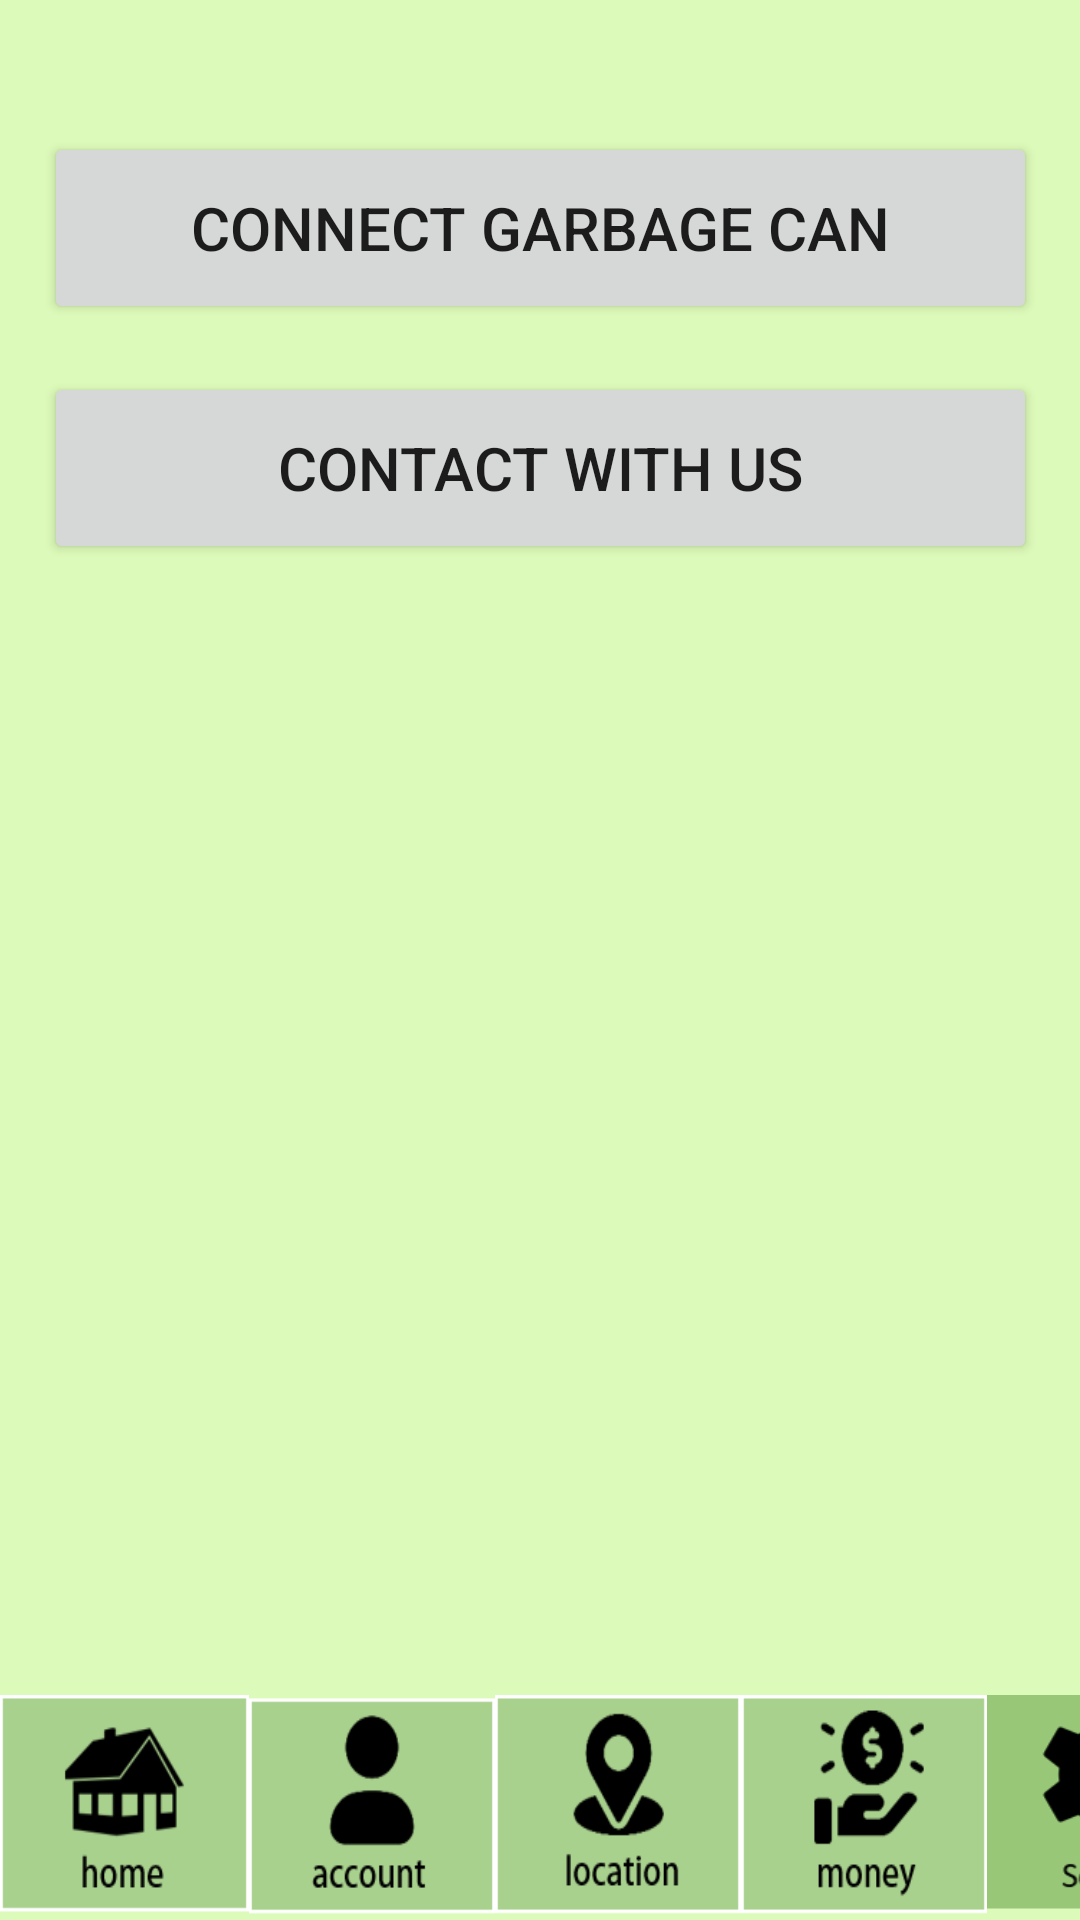

This screen was rendered from an Android layout file. Write that file and the resources it references.
<!-- AndroidManifest.xml: application theme Theme.SA -->
<!-- res/layout/activity_setting.xml -->
<?xml version="1.0" encoding="utf-8"?>
<androidx.constraintlayout.widget.ConstraintLayout xmlns:android="http://schemas.android.com/apk/res/android"
    xmlns:app="http://schemas.android.com/apk/res-auto"
    xmlns:tools="http://schemas.android.com/tools"
    android:layout_width="match_parent"
    android:layout_height="match_parent"
    android:background="#DCFAB9"
    tools:context=".Setting">

    <Button
        android:id="@+id/connect"
        android:layout_width="331dp"
        android:layout_height="64dp"
        android:layout_marginTop="28dp"
        android:onClick="btnConnectCan"
        android:text="Connect Garbage Can"
        android:textSize="20sp"
        app:layout_constraintBottom_toTopOf="@+id/contact"
        app:layout_constraintEnd_toEndOf="parent"
        app:layout_constraintStart_toStartOf="parent"
        app:layout_constraintTop_toTopOf="parent" />

    <Button
        android:id="@+id/contact"
        android:layout_width="331dp"
        android:layout_height="64dp"
        android:layout_marginTop="124dp"
        android:onClick="btnContact"
        android:text="Contact with us"
        android:textSize="20sp"
        app:layout_constraintBottom_toTopOf="@+id/linearLayout3"
        app:layout_constraintEnd_toEndOf="parent"
        app:layout_constraintStart_toStartOf="parent"
        app:layout_constraintTop_toTopOf="parent"
        app:layout_constraintVertical_bias="0.409" />

    <LinearLayout
        android:id="@+id/linearLayout"
        android:layout_width="413dp"
        android:layout_height="75dp"
        android:orientation="horizontal"
        app:layout_constraintBottom_toBottomOf="parent"
        tools:ignore="MissingConstraints"
        tools:layout_editor_absoluteX="1dp">

        <Button
            android:id="@+id/createdMoneyHomeButton2"
            android:layout_width="83dp"
            android:layout_height="75dp"
            android:background="@drawable/listhomepagebtn"
            android:onClick="gotoHome"
            app:backgroundTint="@null" />

        <Button
            android:id="@+id/createdMoneyAccountButton2"
            android:layout_width="82dp"
            android:layout_height="75dp"
            android:background="@drawable/listuseraccountbtn"
            android:onClick="gotoAccount"
            app:backgroundTint="@null" />

        <Button
            android:id="@+id/createdMoneyLocationButton2"
            android:layout_width="82dp"
            android:layout_height="75dp"
            android:background="@drawable/listlocationbtn"
            app:backgroundTint="@null" />

        <Button
            android:id="@+id/gotoMoney"
            android:layout_width="82dp"
            android:layout_height="75dp"
            android:background="@drawable/listmoneybtn"
            android:onClick="gotoMoney"
            app:backgroundTint="@null" />

        <Button
            android:id="@+id/createdMoneySettingButton2"
            android:layout_width="82dp"
            android:layout_height="75dp"
            android:background="@drawable/listsettingbtn2"
            app:backgroundTint="@null" />
    </LinearLayout>
</androidx.constraintlayout.widget.ConstraintLayout>
<!-- resources referenced by this layout -->
<resources>
  <!-- drawable listhomepagebtn: png bitmap (drawable, 2595 bytes) -->
  <!-- drawable listlocationbtn: png bitmap (drawable, 2310 bytes) -->
  <!-- drawable listmoneybtn: png bitmap (drawable, 2649 bytes) -->
  <!-- drawable listsettingbtn2: png bitmap (drawable, 6172 bytes) -->
  <!-- drawable listuseraccountbtn: png bitmap (drawable, 1866 bytes) -->
  <style name="Theme.SA" parent="Theme.MaterialComponents.DayNight.DarkActionBar">
          
          <item name="colorPrimary">@color/purple_500</item>
          <item name="colorPrimaryVariant">@color/purple_200</item>
          <item name="colorOnPrimary">@color/white</item>
          
          <item name="colorSecondary">@color/teal_200</item>
          <item name="colorSecondaryVariant">@color/teal_700</item>
          <item name="colorOnSecondary">@color/black</item>
          
          <item name="android:statusBarColor" tools:targetApi="l">?attr/colorPrimaryVariant</item>
          
      </style>
  <color name="purple_500">#70ad47</color>
  <color name="purple_200">#70AD47</color>
  <color name="white">#FFFFFFFF</color>
  <color name="teal_200">#FF03DAC5</color>
  <color name="teal_700">#FF018786</color>
  <color name="black">#FF000000</color>
</resources>
